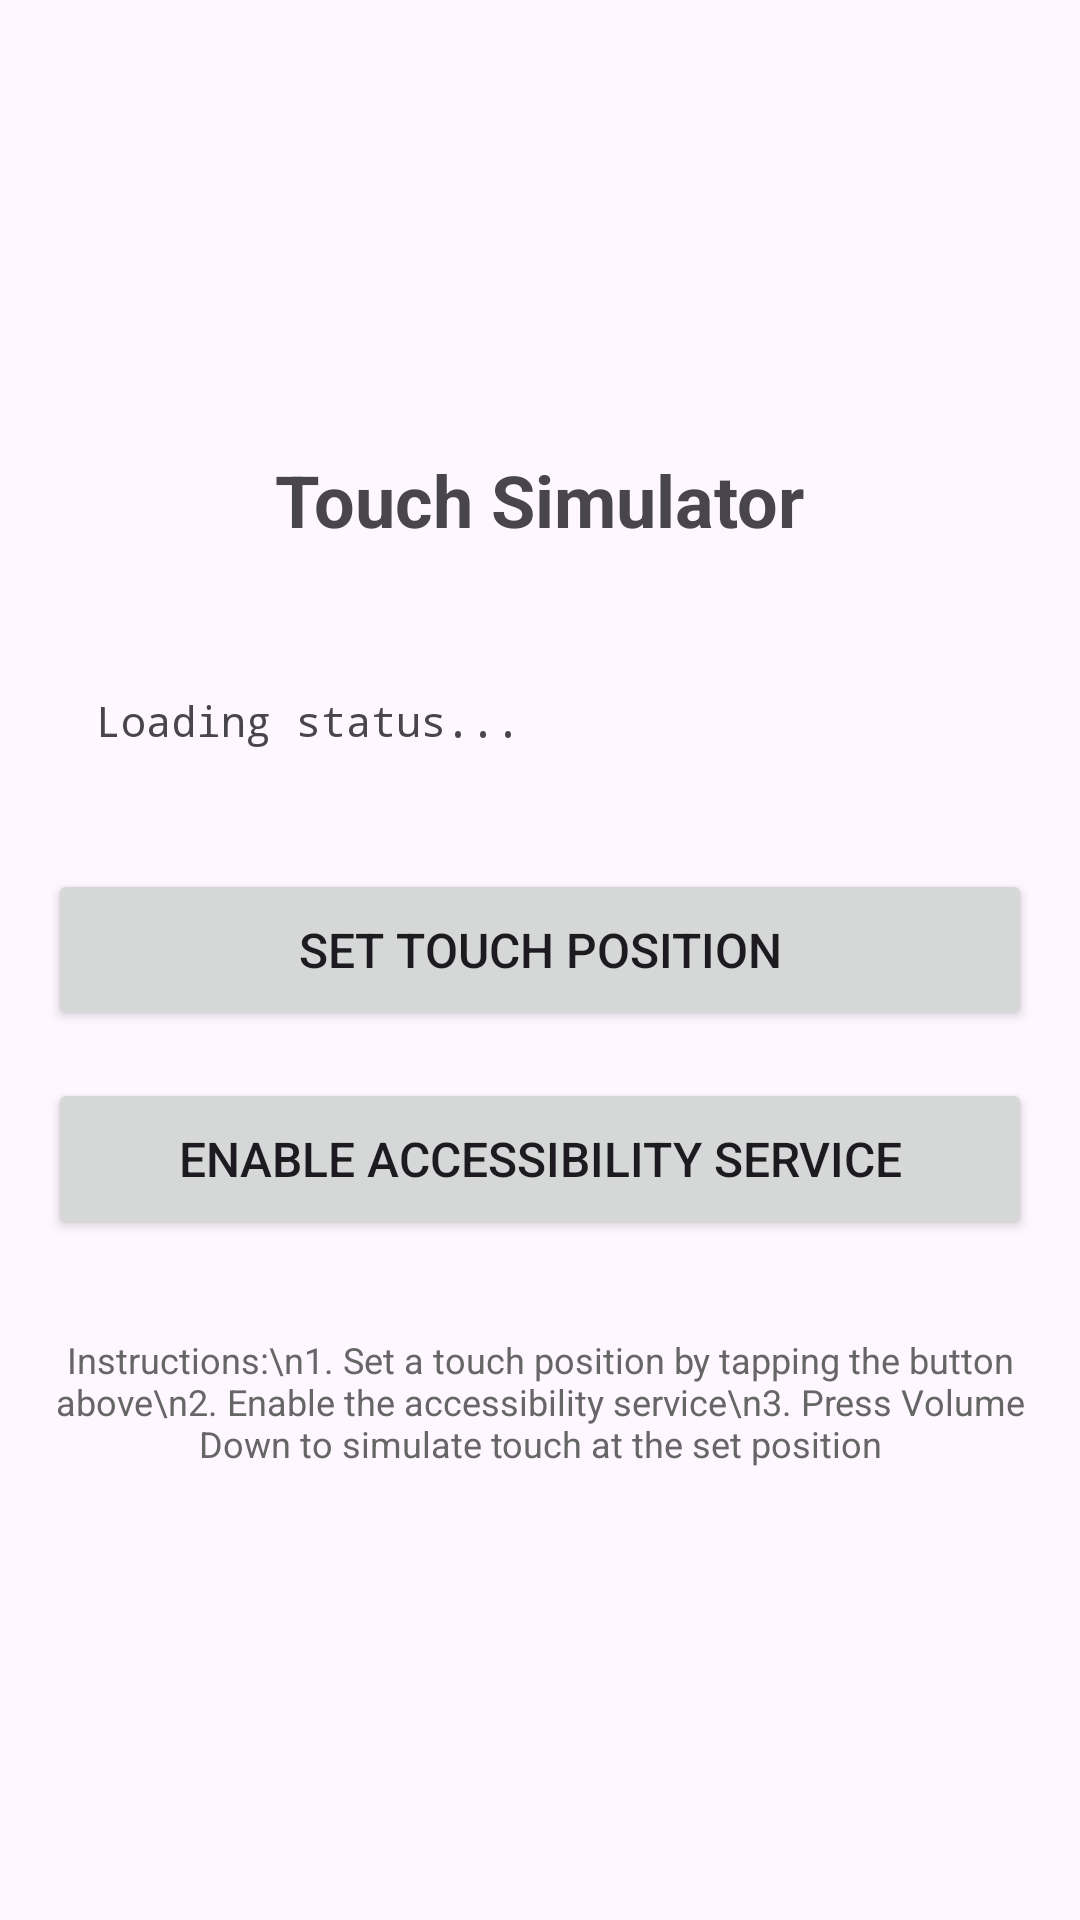

Produce the Android XML layout that renders to this screen, including the resource entries it uses.
<!-- AndroidManifest.xml: activity theme Theme.TouchSimulator -->
<!-- res/layout/activity_main.xml -->
<?xml version="1.0" encoding="utf-8"?>
<LinearLayout xmlns:android="http://schemas.android.com/apk/res/android"
    android:layout_width="match_parent"
    android:layout_height="match_parent"
    android:orientation="vertical"
    android:padding="16dp"
    android:gravity="center">

    <TextView
        android:layout_width="wrap_content"
        android:layout_height="wrap_content"
        android:text="@string/app_name"
        android:textSize="24sp"
        android:textStyle="bold"
        android:layout_marginBottom="32dp"
        android:gravity="center" />

    <TextView
        android:id="@+id/statusText"
        android:layout_width="match_parent"
        android:layout_height="wrap_content"
        android:text="Loading status..."
        android:textSize="14sp"
        android:background="@drawable/status_background"
        android:padding="16dp"
        android:layout_marginBottom="24dp"
        android:fontFamily="monospace" />

    <Button
        android:id="@+id/setPositionButton"
        android:layout_width="match_parent"
        android:layout_height="wrap_content"
        android:text="Set Touch Position"
        android:textSize="16sp"
        android:layout_marginBottom="16dp"
        android:padding="16dp" />

    <Button
        android:id="@+id/enableAccessibilityButton"
        android:layout_width="match_parent"
        android:layout_height="wrap_content"
        android:text="Enable Accessibility Service"
        android:textSize="16sp"
        android:layout_marginBottom="32dp"
        android:padding="16dp" />

    <TextView
        android:layout_width="match_parent"
        android:layout_height="wrap_content"
        android:text="Instructions:\n1. Set a touch position by tapping the button above\n2. Enable the accessibility service\n3. Press Volume Down to simulate touch at the set position"
        android:textSize="12sp"
        android:textColor="#666666"
        android:gravity="center" />

</LinearLayout>
<!-- resources referenced by this layout -->
<resources>
  <string name="app_name">Touch Simulator</string>
  <style name="Theme.TouchSimulator" parent="Theme.Material3.DayNight">
          
          <item name="colorPrimary">@color/purple_500</item>
          <item name="colorPrimaryVariant">@color/purple_700</item>
          <item name="colorOnPrimary">@color/white</item>
          
          <item name="colorSecondary">@color/teal_200</item>
          <item name="colorSecondaryVariant">@color/teal_700</item>
          <item name="colorOnSecondary">@color/black</item>
          
          <item name="android:statusBarColor" tools:targetApi="l">?attr/colorPrimaryVariant</item>
          
      </style>
  <!-- not gathered from this repository: default colours our renderer supplied (Android Studio template values) -->
  <color name="purple_500">#FF6200EE</color>
  <color name="purple_700">#FF3700B3</color>
  <color name="teal_200">#FF03DAC5</color>
  <color name="teal_700">#FF018786</color>
  <color name="black">#FF000000</color>
  <color name="white">#FFFFFFFF</color>
</resources>
